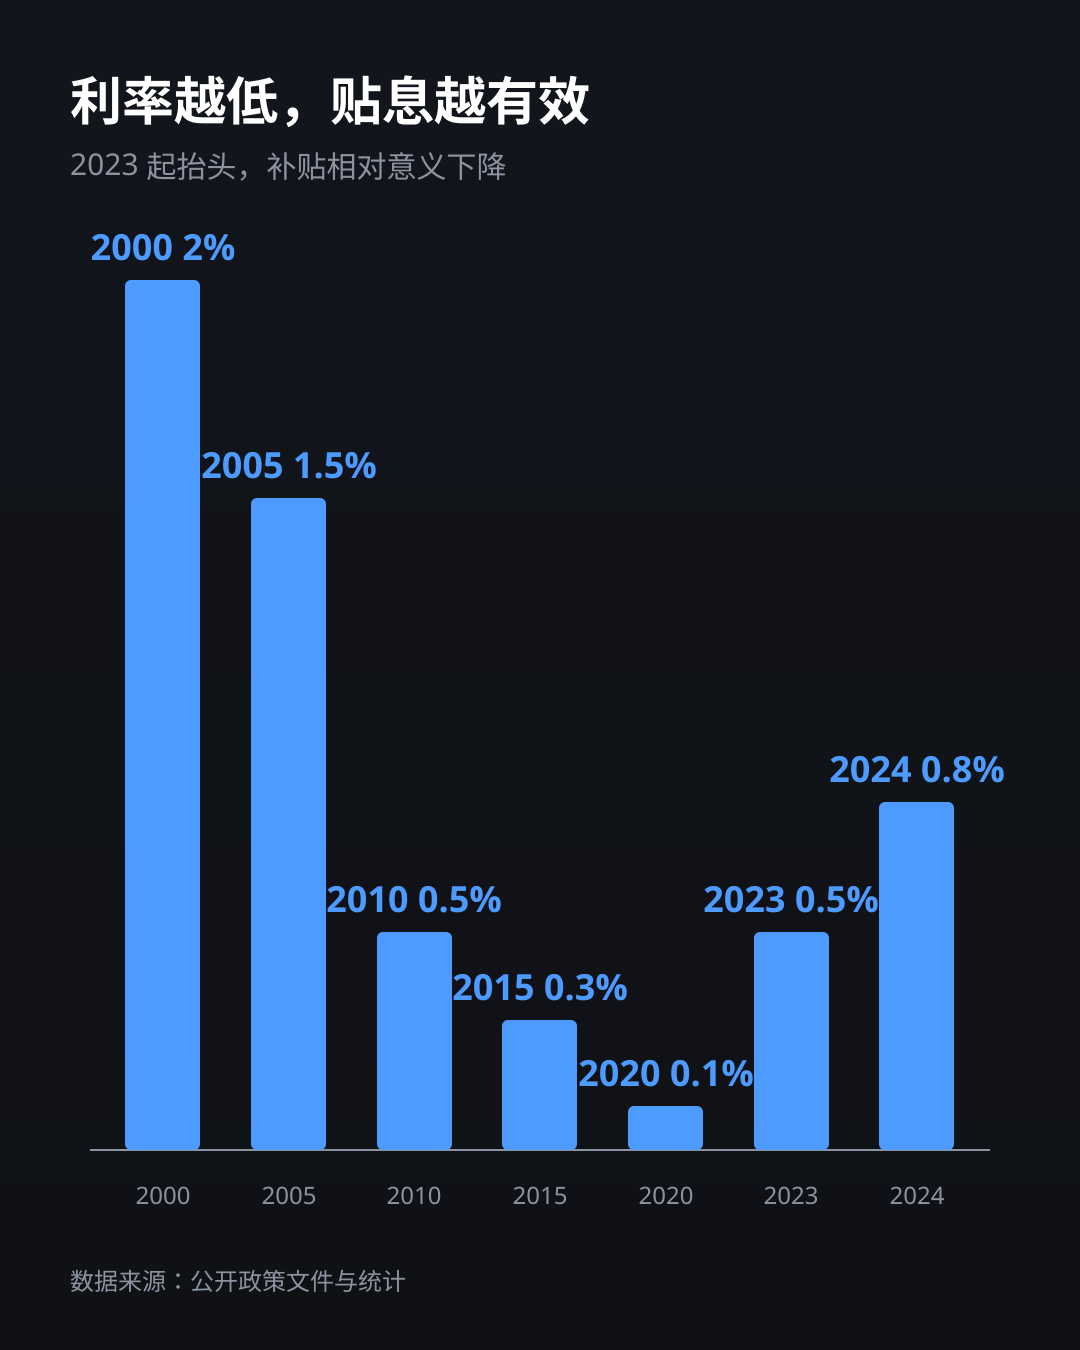

The data file committed next to this chart (first rows):
year, value_pct, note
2000, 2.0, 利率高位
2005, 1.5, 
2010, 0.5, 贴息效果最强区间
2015, 0.3, 
2020, 0.1, 超低利率
2023, 0.5, 开始抬头
2024, 0.8, 贴息相对意义下降
